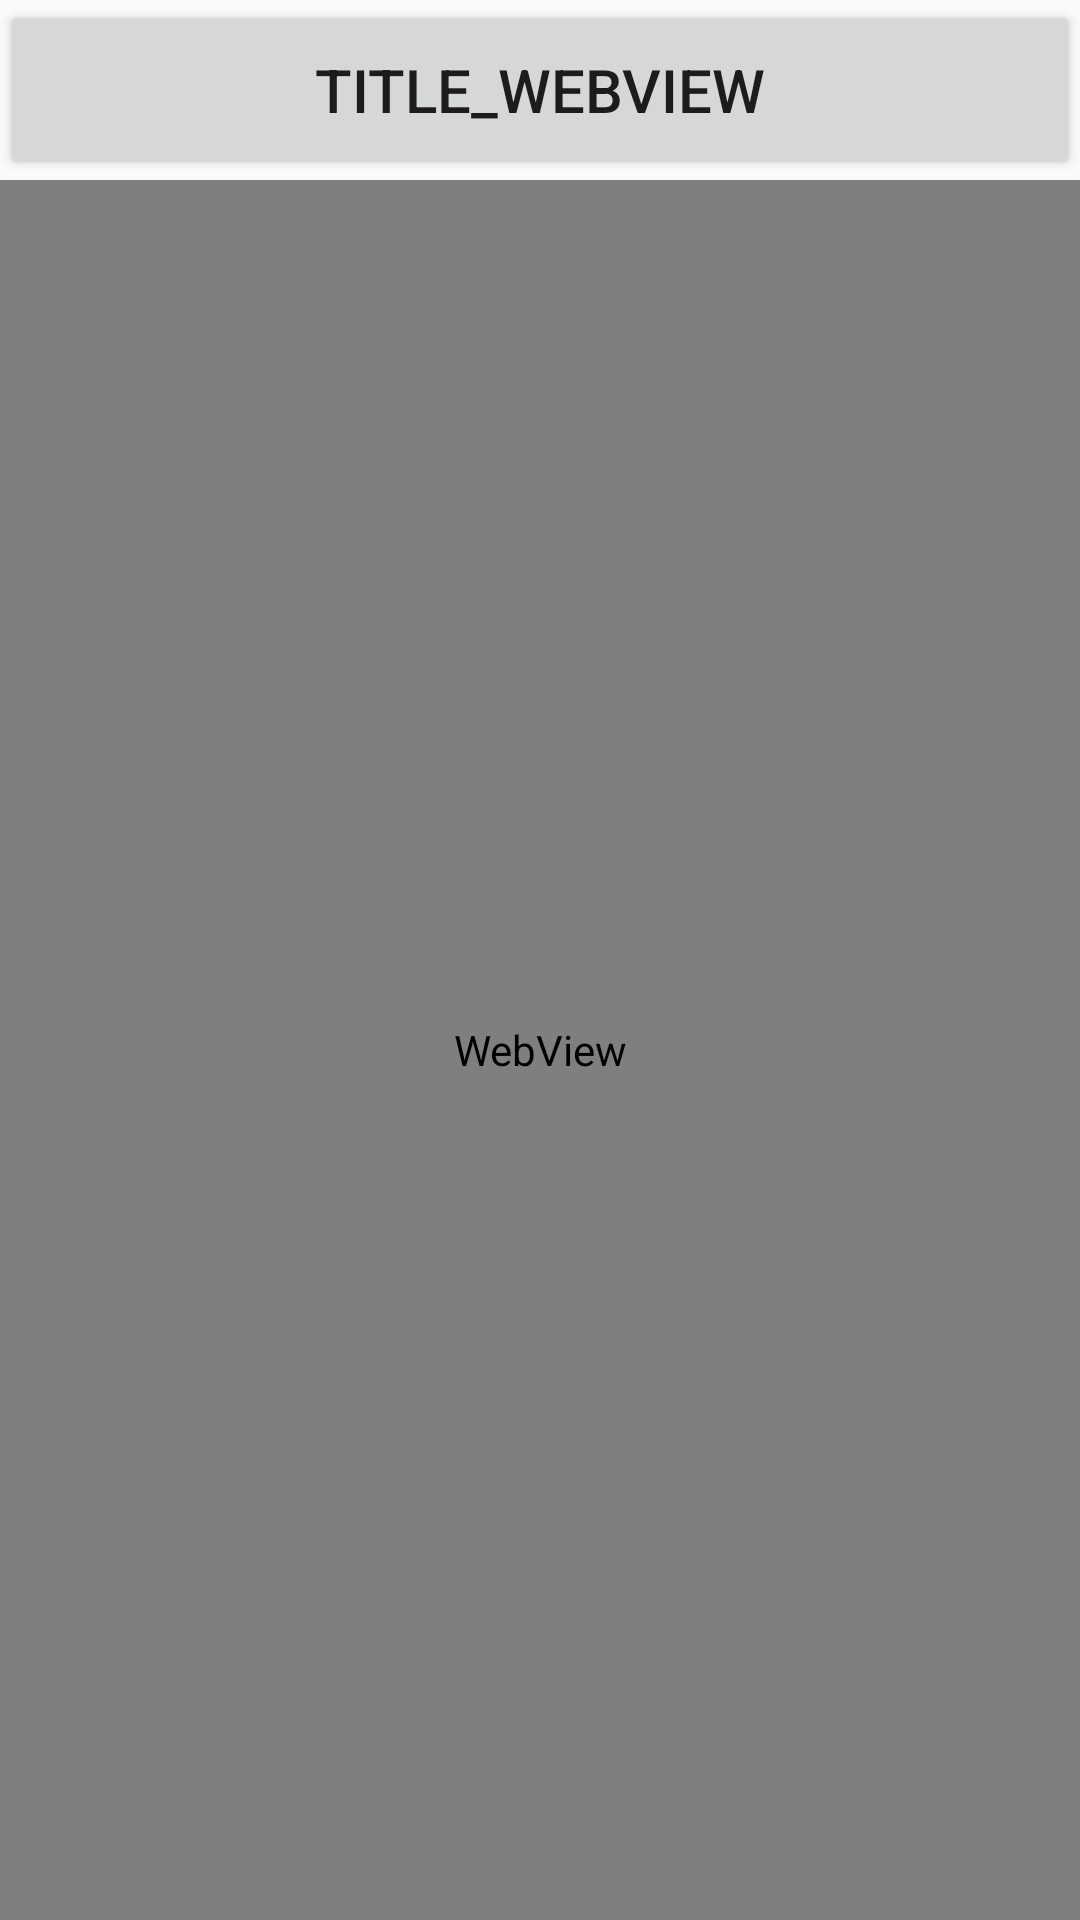

Reconstruct the res/layout file that produces this screen, plus the resources it refers to.
<!-- AndroidManifest.xml: activity theme AppTheme.NoActionBar -->
<!-- res/layout/activity_webview.xml -->
<?xml version="1.0" encoding="utf-8"?>
<androidx.constraintlayout.widget.ConstraintLayout
    xmlns:android="http://schemas.android.com/apk/res/android"
    xmlns:app="http://schemas.android.com/apk/res-auto"
    xmlns:tools="http://schemas.android.com/tools"
    android:layout_width="match_parent"
    android:layout_height="match_parent"
    android:fitsSystemWindows="true">

    <Button
        android:id="@+id/title_webview"
        android:layout_width="match_parent"
        android:layout_height="60dp"
        android:text="title_webview"
        android:textSize="20dp"
        android:gravity="center"
        app:layout_constraintTop_toTopOf="parent"/>

    <WebView
        android:id="@+id/webview"
        android:layout_width="match_parent"
        android:layout_height="0dp"
        app:layout_constraintTop_toBottomOf="@+id/title_webview"
        app:layout_constraintBottom_toBottomOf="parent"/>

</androidx.constraintlayout.widget.ConstraintLayout>
<!-- resources referenced by this layout -->
<resources>
  <style name="AppTheme.NoActionBar">
          <item name="windowActionBar">false</item>
          <item name="windowNoTitle">true</item>
      </style>
</resources>
